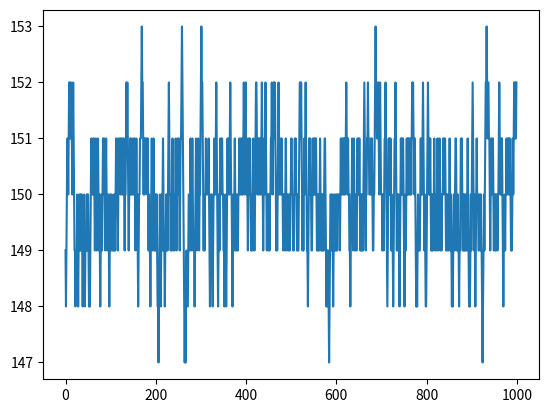

Write the Python code that produced this figure.
import matplotlib.pyplot as plt
import numpy as np


# def sample_triangular(extent) -> float:
#     random_num = np.random.rand()
#     if random_num < 0.5:
#         return -extent + np.sqrt(random_num * 2 * extent**2)
#     else:
#         return extent - np.sqrt((1 - random_num) * 2 * extent**2)


class Jitter:
    current_jitter: int = 0

    def _sample_triangular(self, extent: float) -> float:
        random_num = np.random.rand()
        if random_num < 0.5:
            return -extent + np.sqrt(random_num * 2 * extent**2)
        else:
            return extent - np.sqrt((1 - random_num) * 2 * extent**2)

    def get_jitter(self) -> int:
        extent = 4
        sample = self._sample_triangular(extent)
        sample = int(np.rint(sample))

        if (sample < self.current_jitter):
            self.current_jitter = np.maximum(self.current_jitter - 1, -extent)
        elif (sample > self.current_jitter):
            self.current_jitter = np.minimum(self.current_jitter + 1, extent)

        return self.current_jitter


jitter = Jitter()

# h = plt.hist([jitter.get_jitter() for _ in range(100000)], bins=200, density=True)

plt.plot(range(1000), [150 + jitter.get_jitter() for _ in range(1000)])
plt.show()
pass
